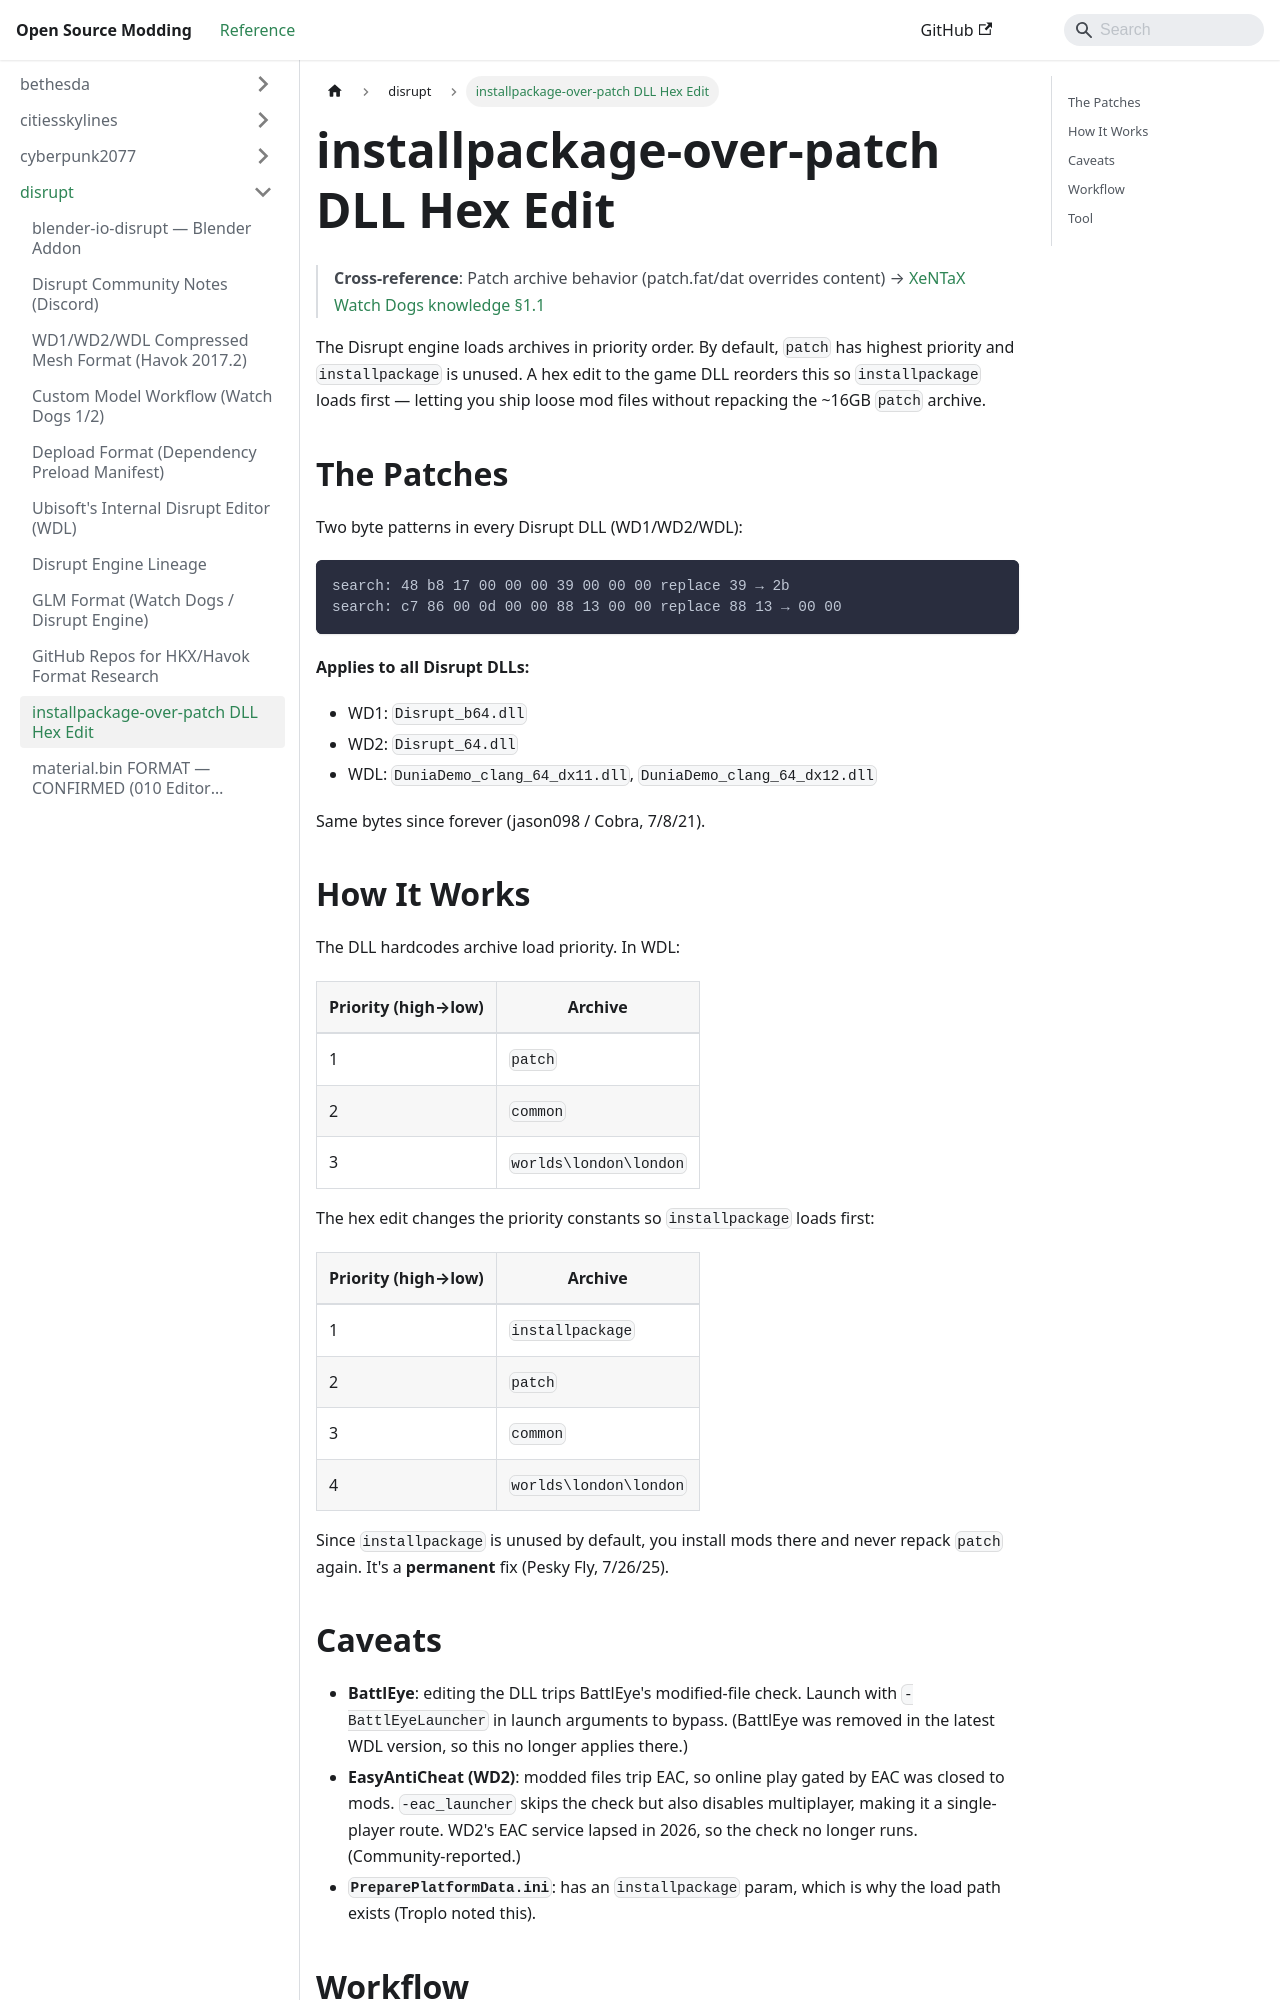

repository: Open-Source-Modding/open-source-modding.github.io · page: docs/disrupt/installpackage-patch/index.html · generator: docusaurus

# installpackage-over-patch DLL Hex Edit

> **Cross-reference**: Patch archive behavior (patch.fat/dat overrides content) → [XeNTaX Watch Dogs knowledge §1.1](watch_dogs/xentax-watchdogs-knowledge.md)

The Disrupt engine loads archives in priority order. By default, `patch` has
highest priority and `installpackage` is unused. A hex edit to the game DLL
reorders this so `installpackage` loads first — letting you ship loose mod files
without repacking the ~16GB `patch` archive.

## The Patches

Two byte patterns in every Disrupt DLL (WD1/WD2/WDL):

```
search: 48 b8 17 00 00 00 39 00 00 00 replace 39 → 2b
search: c7 86 00 0d 00 00 88 13 00 00 replace 88 13 → 00 00
```

**Applies to all Disrupt DLLs:**
- WD1: `Disrupt_b64.dll`
- WD2: `Disrupt_64.dll`
- WDL: `DuniaDemo_clang_64_dx11.dll`, `DuniaDemo_clang_64_dx12.dll`

Same bytes since forever (jason098 / Cobra, 7/8/21).

## How It Works

The DLL hardcodes archive load priority. In WDL:

| Priority (high→low) | Archive |
|---------------------|---------|
| 1 | `patch` |
| 2 | `common` |
| 3 | `worlds\london\london` |

The hex edit changes the priority constants so `installpackage` loads first:

| Priority (high→low) | Archive |
|---------------------|---------|
| 1 | `installpackage` |
| 2 | `patch` |
| 3 | `common` |
| 4 | `worlds\london\london` |

Since `installpackage` is unused by default, you install mods there and never
repack `patch` again. It's a **permanent** fix (Pesky Fly, 7/26/25).
